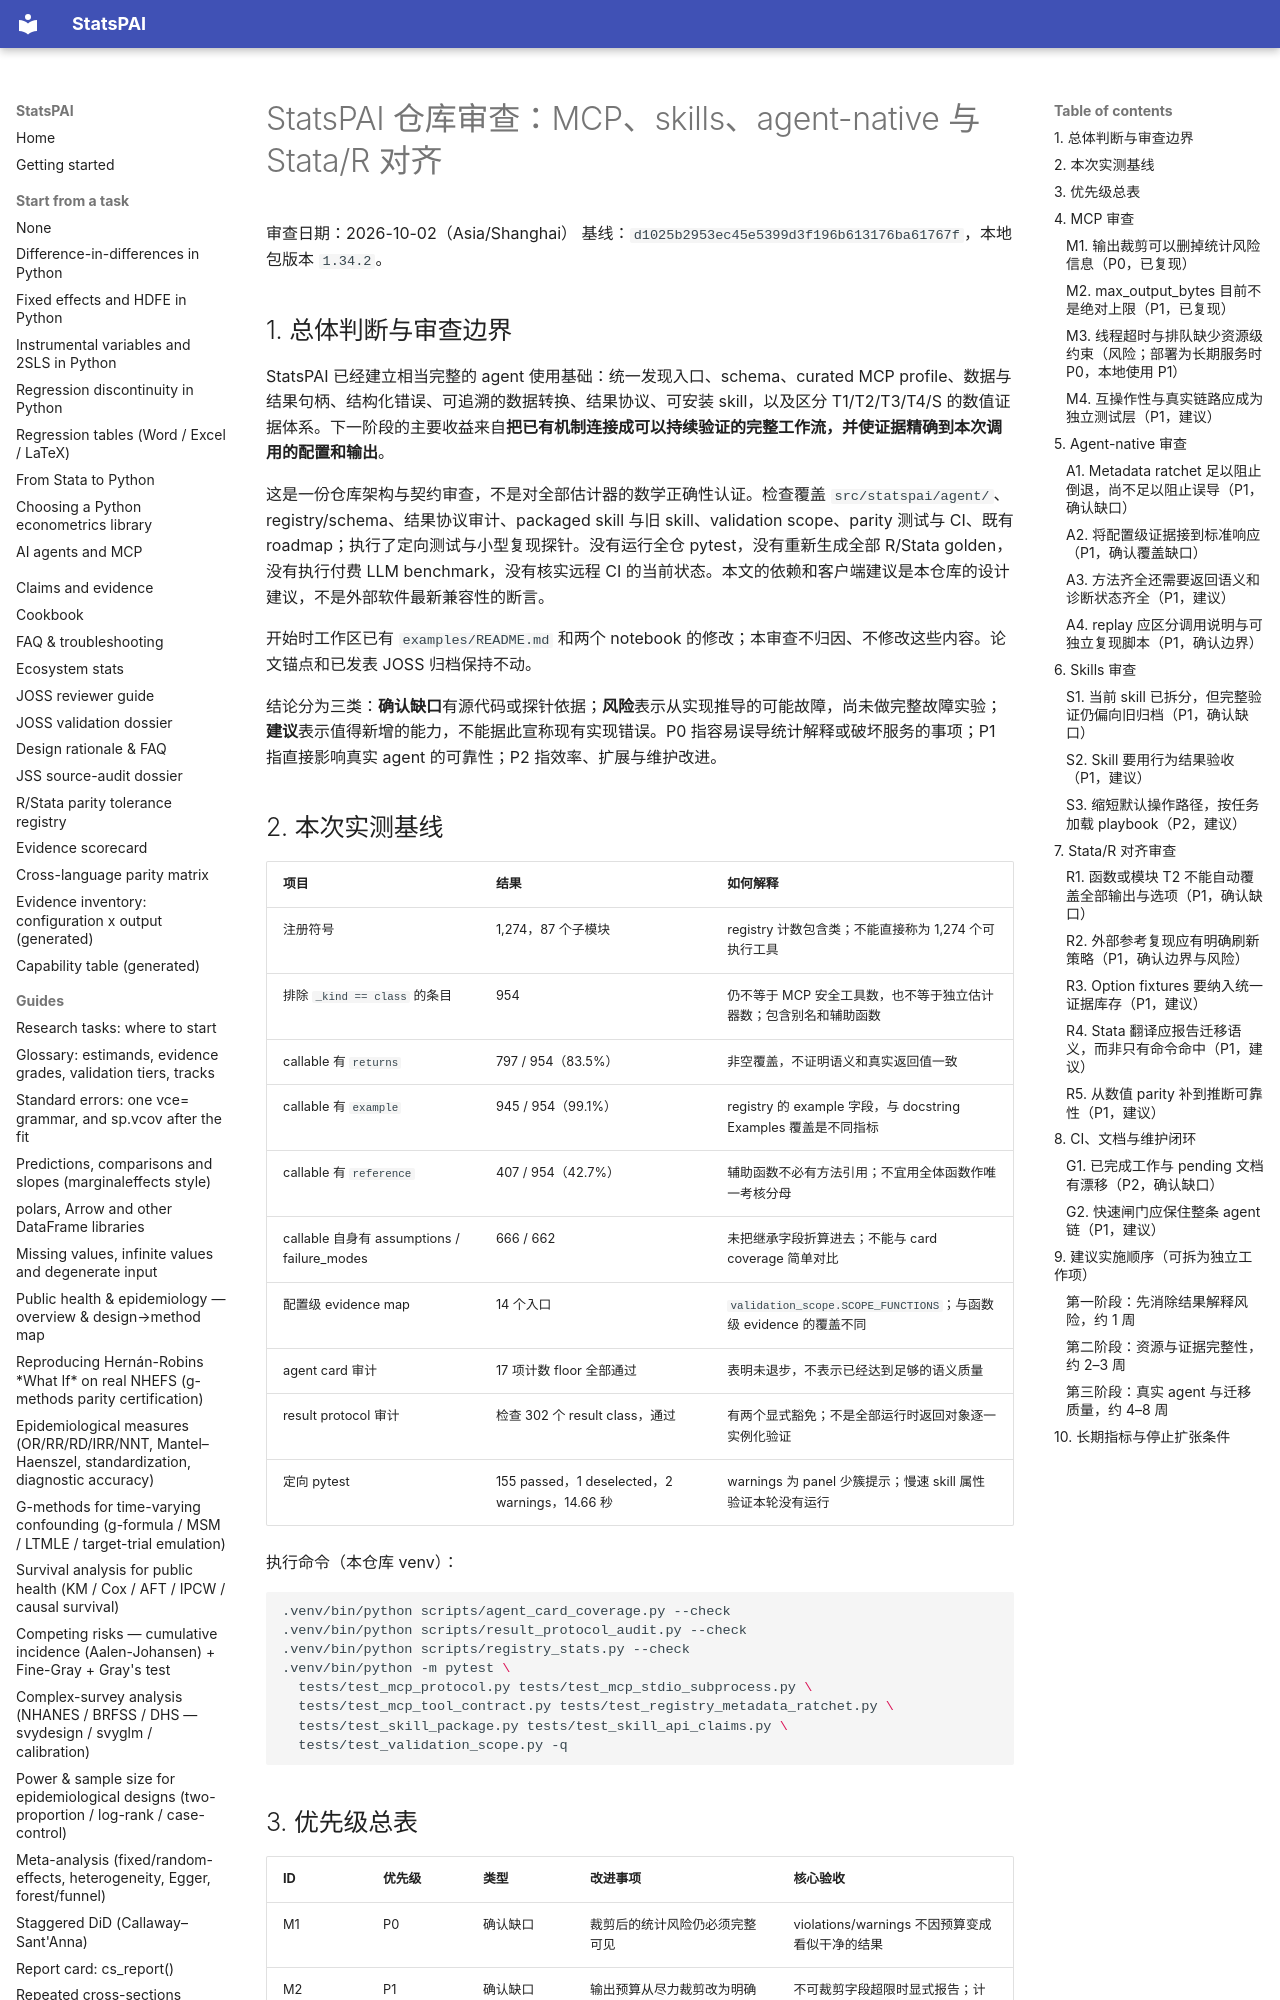

repository: brycewang-stanford/StatsPAI · page: dev/2026-10-02-repository-agent-parity-review/index.html · generator: mkdocs

# StatsPAI 仓库审查：MCP、skills、agent-native 与 Stata/R 对齐

审查日期：2026-10-02（Asia/Shanghai）
基线：`d1025b2953ec45e5399d3f196b613176ba61767f`，本地包版本 `1.34.2`。

## 1. 总体判断与审查边界

StatsPAI 已经建立相当完整的 agent 使用基础：统一发现入口、schema、curated MCP profile、数据与结果句柄、结构化错误、可追溯的数据转换、结果协议、可安装 skill，以及区分 T1/T2/T3/T4/S 的数值证据体系。下一阶段的主要收益来自**把已有机制连接成可以持续验证的完整工作流，并使证据精确到本次调用的配置和输出**。

这是一份仓库架构与契约审查，不是对全部估计器的数学正确性认证。检查覆盖 `src/statspai/agent/`、registry/schema、结果协议审计、packaged skill 与旧 skill、validation scope、parity 测试与 CI、既有 roadmap；执行了定向测试与小型复现探针。没有运行全仓 pytest，没有重新生成全部 R/Stata golden，没有执行付费 LLM benchmark，没有核实远程 CI 的当前状态。本文的依赖和客户端建议是本仓库的设计建议，不是外部软件最新兼容性的断言。

开始时工作区已有 `examples/README.md` 和两个 notebook 的修改；本审查不归因、不修改这些内容。论文锚点和已发表 JOSS 归档保持不动。

结论分为三类：**确认缺口**有源代码或探针依据；**风险**表示从实现推导的可能故障，尚未做完整故障实验；**建议**表示值得新增的能力，不能据此宣称现有实现错误。P0 指容易误导统计解释或破坏服务的事项；P1 指直接影响真实 agent 的可靠性；P2 指效率、扩展与维护改进。

## 2. 本次实测基线

| 项目 | 结果 | 如何解释 |
| --- | --- | --- |
| 注册符号 | 1,274，87 个子模块 | registry 计数包含类；不能直接称为 1,274 个可执行工具 |
| 排除 `_kind == class` 的条目 | 954 | 仍不等于 MCP 安全工具数，也不等于独立估计器数；包含别名和辅助函数 |
| callable 有 `returns` | 797 / 954（83.5%） | 非空覆盖，不证明语义和真实返回值一致 |
| callable 有 `example` | 945 / 954（99.1%） | registry 的 example 字段，与 docstring Examples 覆盖是不同指标 |
| callable 有 `reference` | 407 / 954（42.7%） | 辅助函数不必有方法引用；不宜用全体函数作唯一考核分母 |
| callable 自身有 assumptions / failure_modes | 666 / 662 | 未把继承字段折算进去；不能与 card coverage 简单对比 |
| 配置级 evidence map | 14 个入口 | `validation_scope.SCOPE_FUNCTIONS`；与函数级 evidence 的覆盖不同 |
| agent card 审计 | 17 项计数 floor 全部通过 | 表明未退步，不表示已经达到足够的语义质量 |
| result protocol 审计 | 检查 302 个 result class，通过 | 有两个显式豁免；不是全部运行时返回对象逐一实例化验证 |
| 定向 pytest | 155 passed，1 deselected，2 warnings，14.66 秒 | warnings 为 panel 少簇提示；慢速 skill 属性验证本轮没有运行 |

执行命令（本仓库 venv）：

```bash
.venv/bin/python scripts/agent_card_coverage.py --check
.venv/bin/python scripts/result_protocol_audit.py --check
.venv/bin/python scripts/registry_stats.py --check
.venv/bin/python -m pytest \
  tests/test_mcp_protocol.py tests/test_mcp_stdio_subprocess.py \
  tests/test_mcp_tool_contract.py tests/test_registry_metadata_ratchet.py \
  tests/test_skill_package.py tests/test_skill_api_claims.py \
  tests/test_validation_scope.py -q
```
